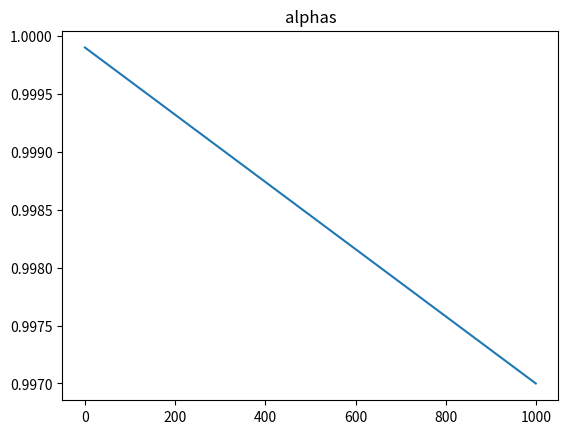
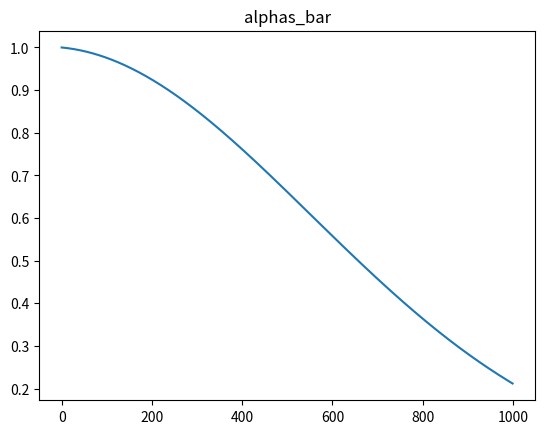
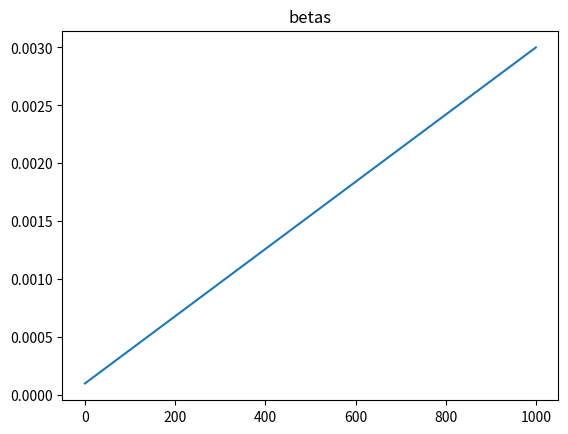
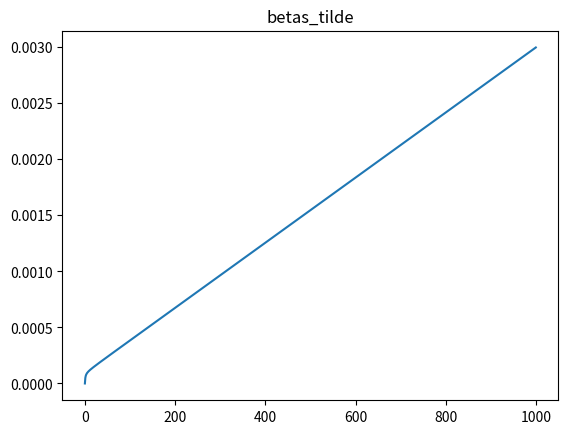

These figures' Python source, in order:
from typing import Callable

import numpy as np


def line(n):
    x = np.linspace(-1, 1, num=n)
    y = x * 0
    return np.stack([x, y], axis=1)


def curve(n):
    x = np.linspace(-1, 1, num=n)
    epsilon = np.random.normal(size=n)
    y = x**2  # + epsilon * (x**2 * 0.2 + 0.03)
    return np.stack([x, y], axis=1)


def cross(n):
    ds1 = curve(n // 2)
    ds2 = curve(n // 2)
    ds2 *= np.array([1, -1]).reshape([1, 2])
    return np.concatenate([ds1, ds2], axis=0)


def xor(n):
    x = np.concatenate([np.ones((n // 2, 1)), np.zeros((n // 2, 1))])
    y = 1 - x
    return np.concatenate([x, y], axis=1)


def get_diffusion_params_basic(T):
    # betas = np.linspace(1e-4, 0.02, T)
    betas = np.linspace(
        1e-4, 3 / T, T
    )  # I thought it was good. mabe not good enough for training
    # betas = np.linspace(1e-4, 0.3 / T, T)
    alphas = 1 - betas
    alphas_bar = np.cumprod(alphas)
    betas_tilde = (1 - alphas_bar[:-1]) / (1 - alphas_bar[1:]) * betas[1:]
    betas_tilde = np.concatenate([[0], betas_tilde])

    return alphas, alphas_bar, betas, betas_tilde


def get_diffusion_params_cos(T):
    xs = np.linspace(1e-4, 1 - 1e-4, T)
    alphas_bar = (np.cos(xs * np.pi) + 1) / 2
    alphas = alphas_bar[1:] / alphas_bar[:-1]
    alphas = np.concatenate([[alphas_bar[0]], alphas])
    betas = 1 - alphas
    betas_tilde = (1 - alphas_bar[:-1]) / (1 - alphas_bar[1:]) * betas[1:]
    betas_tilde = np.concatenate([[0], betas_tilde])

    return alphas, alphas_bar, betas, betas_tilde


def get_diffusion_params_linear(T):
    xs = np.linspace(1e-4, 1 - 1e-4, T)
    alphas_bar = 1 - xs
    alphas = alphas_bar[1:] / alphas_bar[:-1]
    alphas = np.concatenate([[alphas_bar[0]], alphas])
    betas = 1 - alphas
    betas_tilde = (1 - alphas_bar[:-1]) / (1 - alphas_bar[1:]) * betas[1:]
    betas_tilde = np.concatenate([[0], betas_tilde])

    return alphas, alphas_bar, betas, betas_tilde


def get_diffusion_params(*args, **kwargs):
    return get_diffusion_params_basic(*args, **kwargs)


if __name__ == "__main__":
    import matplotlib.pyplot as plt

    # xs = np.linspace(0, 10)
    # ys = 1 - np.exp(-xs)
    # plt.plot(xs, ys)
    # plt.show()
    # exit()

    T = 1000
    alphas, alphas_bar, betas, betas_tilde = get_diffusion_params(T)

    plt.figure()
    plt.plot(alphas)
    plt.title("alphas")
    plt.figure()
    plt.plot(alphas_bar)
    plt.title("alphas_bar")
    plt.figure()
    plt.plot(betas)
    plt.title("betas")
    plt.figure()
    plt.plot(betas_tilde)
    plt.title("betas_tilde")
    plt.show()
